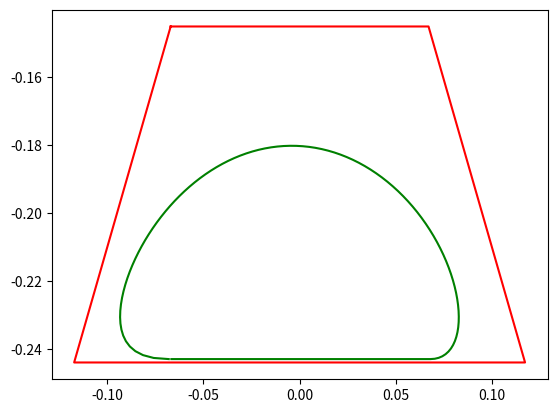

Here is the Python script that generated this plot:
import matplotlib.pyplot as plt 
import numpy as np 
y = np.arange(-0.145, -0.245, -0.001)

x_max = np.zeros(y.size)
x_min = np.zeros(y.size)

trap_pts = []
count = 0 
for pt in y:
    x_max[count] = (pt+0.01276)/1.9737
    x_min[count] = -1*(pt+0.01276)/1.9737
    count = count + 1
x_bottom = np.arange(x_min[-1], x_max[-1], -0.001)
x_top = np.arange(x_min[0], x_max[0], -0.001)
final_x = np.concatenate([x_max, np.flip(x_bottom), x_min, x_top])
final_y = np.concatenate([y, np.ones(x_bottom.size)*y[-1], y, np.ones(x_top.size)*y[0]])
# center = [0, -0.195]
# center = [0,0] # Need to change

thetas = np.arange(0, 2*np.pi, 0.001)
tau = thetas/(2*np.pi)
x = np.zeros(thetas.size)
y = np.zeros(thetas.size)
count = 0 
x_w = [-0.03, -0.06, 0.06, 0.03]
y_w = [-0.243, -0.15, -0.15, -0.243]
x_w = [-0.03, -0.1, 0.1, 0.03]
y_w = [-0.243, -0.2, -0.2, -0.243]
r = [0.01,0.01,0.01,0.01]
for t in tau:
    f = [((1-t)**3)*r[0], 3*t*((1-t)**2)*r[1],3*(1-t)*(t**2)*r[2], (t**3)*r[3]]
    basis = f[0] + f[1] + f[2] + f[3]
    x[count] = (x_w[0]*f[0] + x_w[1]*f[1]+x_w[2]*f[2]+x_w[3]*f[3])/basis
    y[count] = (y_w[0]*f[0]+  y_w[1]*f[1]+y_w[2]*f[2]+y_w[3]*f[3])/basis  
    count = count + 1

plt.figure(1)

# np.save("traj_br.npy", traj)
# np.save("ellipsex.npy", x_circ)
# np.save("ellipsey.npy", y_circ)
plt.plot(final_x,final_y,'r', label = 'robot workspace')
# plt.plot(x,y,'g', label = 'robot trajectory')



#Converting action to curve

# action = [0.5,0.5,0,0,0,0]

# pt0 = np.array([-0.1, -0.22])
# pt1 = np.array([-0.065, -0.15])

# pt2 = np.array([0.1, -0.22])
# pt3 = np.array([0.065, -0.15])

# bezpt1 = pt0 + ((action[0]+1)/2)*(pt1-pt0)
# bezpt2 = pt2 + ((action[1]+1)/2)*(pt3-pt2)

# bezwt1 = (action[2] + 1)/2 + 0.001
# bezwt2 = (action[3] + 1)/2 + 0.001
# bezwt3 = (action[4] + 1)/2 + 0.001
# bezwt4 = (action[5] + 1)/2 + 0.001

# thetas = np.arange(0, 2*np.pi, 0.001)
# tau = thetas/(np.pi)
# x_w = [-0.068, bezpt1[0], bezpt2[0], 0.068]
# y_w = [-0.243, bezpt1[1], bezpt2[1], -0.243]
# r = [bezwt1, bezwt2, bezwt3, bezwt4]
# x = np.zeros(tau.size)
# y = np.zeros(tau.size)
# count = 0
# for t in tau:
#     if(t<=1):
#         f = [((1-t)**3)*r[0], 3*t*((1-t)**2)*r[1],3*(1-t)*(t**2)*r[2], (t**3)*r[3]]
#         basis = f[0] + f[1] + f[2] + f[3]
#         x[count] = (x_w[0]*f[0] + x_w[1]*f[1]+x_w[2]*f[2]+x_w[3]*f[3])/basis
#         y[count] = (y_w[0]*f[0]+  y_w[1]*f[1]+y_w[2]*f[2]+y_w[3]*f[3])/basis  
#     if(t>1):
#         x[count] = x_w[3] + (t-1)*(x_w[0] - x_w[3])
#         y[count]= -0.243
#     count = count + 1


# plt.scatter(pt0[0], pt0[1], label = 'bezier edge pt 0')
# plt.scatter(pt1[0], pt1[1], label = 'bezier edge pt 1')
# plt.scatter(pt2[0], pt2[1], label = 'bezier edge pt 2')
# plt.scatter(pt3[0], pt3[1], label = 'bezier edge pt 3')

# plt.scatter(bezpt1[0], bezpt1[1], label = 'bezier pt 1')
# plt.scatter(bezpt2[0], bezpt2[1], label = 'bezier pt 2')
# plt.plot(x,y,'g', label = 'robot trajectory')




#Bezier Spline

# pt0 = np.array([-0.113, -0.242])
# pt1 = np.array([-0.065, -0.15])

# pt2 = np.array([0.113, -0.242])
# pt3 = np.array([0.065, -0.15])
# bezpt1 = pt0 + 0.6*(pt1-pt0)
# bezpt2 = pt2 + 0.6*(pt3-pt2) 
# x_w = [-0.068, bezpt1[0], bezpt2[0], 0.068]
# y_w = [-0.243, bezpt1[1], bezpt2[1], -0.243]


# plt.scatter(pt0[0], pt0[1], label = 'bezier edge pt 0')
# plt.scatter(pt1[0], pt1[1], label = 'bezier edge pt 1')
# plt.scatter(pt2[0], pt2[1], label = 'bezier edge pt 2')
# plt.scatter(pt3[0], pt3[1], label = 'bezier edge pt 3')

# plt.scatter(bezpt1[0], bezpt1[1], label = 'bezier pt 1')
# plt.scatter(bezpt2[0], bezpt2[1], label = 'bezier pt 2')

# plt.legend()
action =np.array([-0.5,1,1,1,1,1])
weights = (action+1)/2 + 1e-3 # TO prevent 0 from occuring we add 1e-3
points = np.array([[-0.068,-0.243],[-0.115,-0.243],[-0.065,-0.145],[0.065,-0.145],[0.115,-0.243],[0.068,-0.243]])
# weights = np.array([0.01,0.01,1,0,1,1])
def drawBezier(points, weights, t):
    newpoints = np.zeros(points.shape)
    def drawCurve(points, weights, t):
        # print("ent1")
        if(points.shape[0]==1):
            return [points[0,0]/weights[0], points[0,1]/weights[0]]
        else:
            newpoints=np.zeros([points.shape[0]-1, points.shape[1]])
            newweights=np.zeros(weights.size)
            for i in np.arange(newpoints.shape[0]):
                x = (1-t) * points[i,0] + t * points[i+1,0]
                y = (1-t) * points[i,1] + t * points[i+1,1]
                w = (1-t) * weights[i] + t*weights[i+1]
                newpoints[i,0] = x
                newpoints[i,1] = y
                newweights[i] = w
            #   print(newpoints, newweights)
            # print("end")
            return drawCurve(newpoints, newweights, t)
    for i in np.arange(points.shape[0]):
        newpoints[i]=points[i]*weights[i]
        # print(newpoints[i])
    # print("entered")
    if(t<=1):
        return drawCurve(newpoints, weights, t)
    if(t>1):
        return [points[-1,0]+ (t-1)*(points[0,0] - points[-1,0]), -0.243]
x= np.zeros(200)
y =np.zeros(200)
count = 0
print(drawBezier(points,weights,1.1))
for t in np.arange(0,2, 0.01):
    x[count], y[count] = drawBezier(points,weights, t)
    count = count+1
# print(x)
plt.plot(x,y,'g', label = 'robot trajectory')
plt.show()

